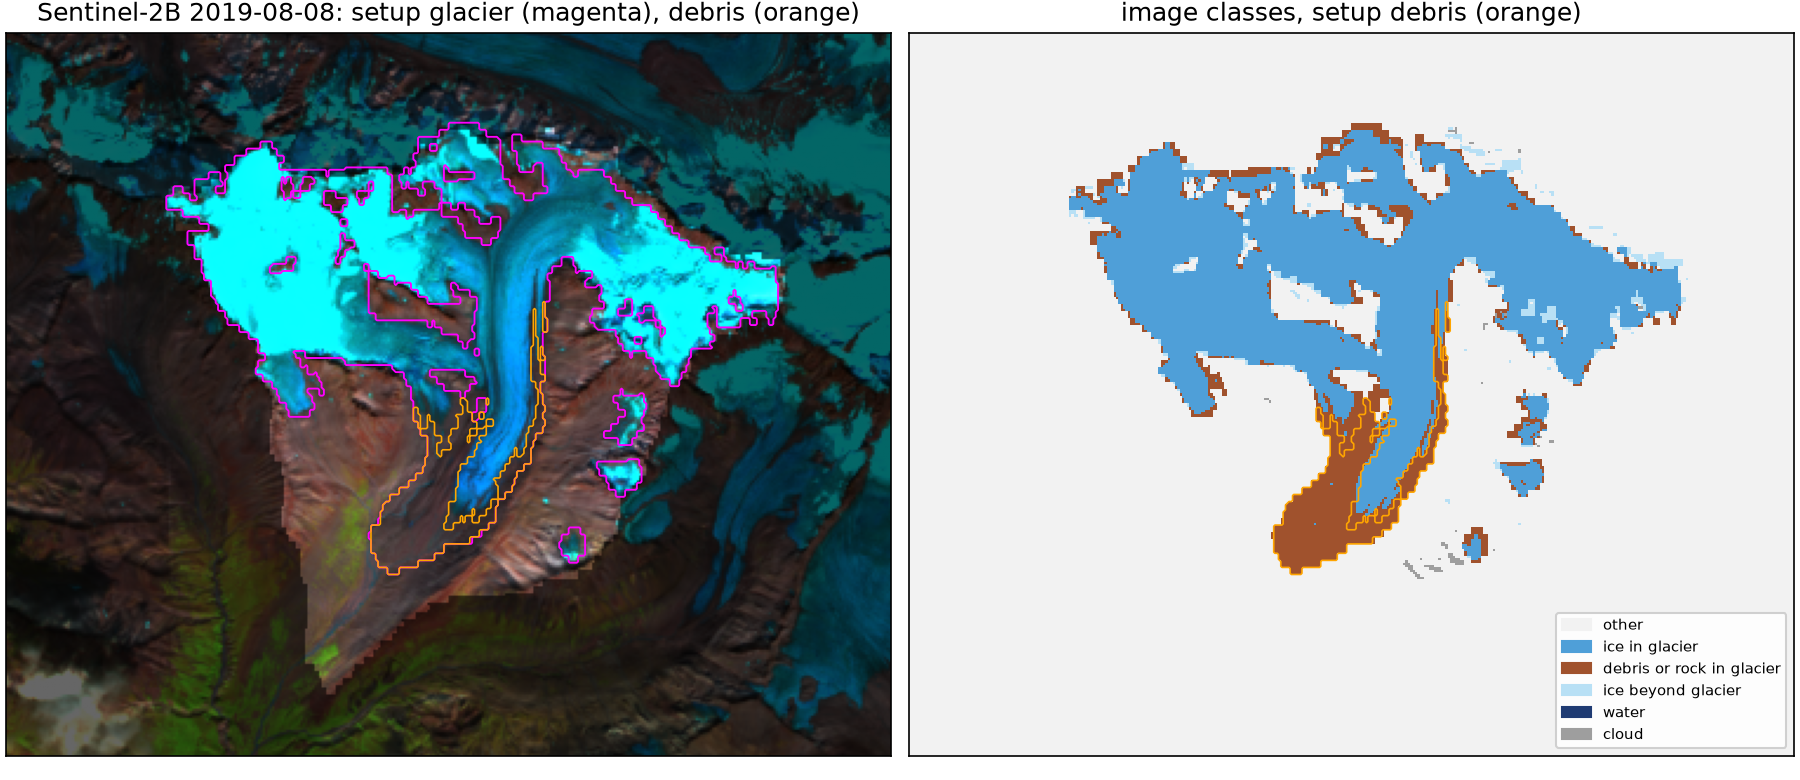

The table this chart was drawn from, first rows:
glacier, patch, setup_glacier_km2, setup_debris_km2, image_ice_in_km2, image_debris_or_rock_km2, cloud_in_km2, image_ice_beyond_km2, joined_with
RGI60-01.00332, 45, 0.108, 0.0, 0.0468, 0.0612, 0.0, 0.0018, 
RGI60-01.00333, 40, 0.1863, 0.0, 0.144, 0.0423, 0.0, 0.0099, 
RGI60-01.00334, 36, 0.2124, 0.0, 0.1323, 0.0801, 0.0, 0.0063, 
RGI60-01.00570, 2, 17.33, 1.822, 14, 3.324, 0.0036, 0.5139, RGI60-01.22903
RGI60-01.22903, 2, 0.4374, 0.0, 0.3312, 0.1062, 0.0, 0.5139, RGI60-01.00570
